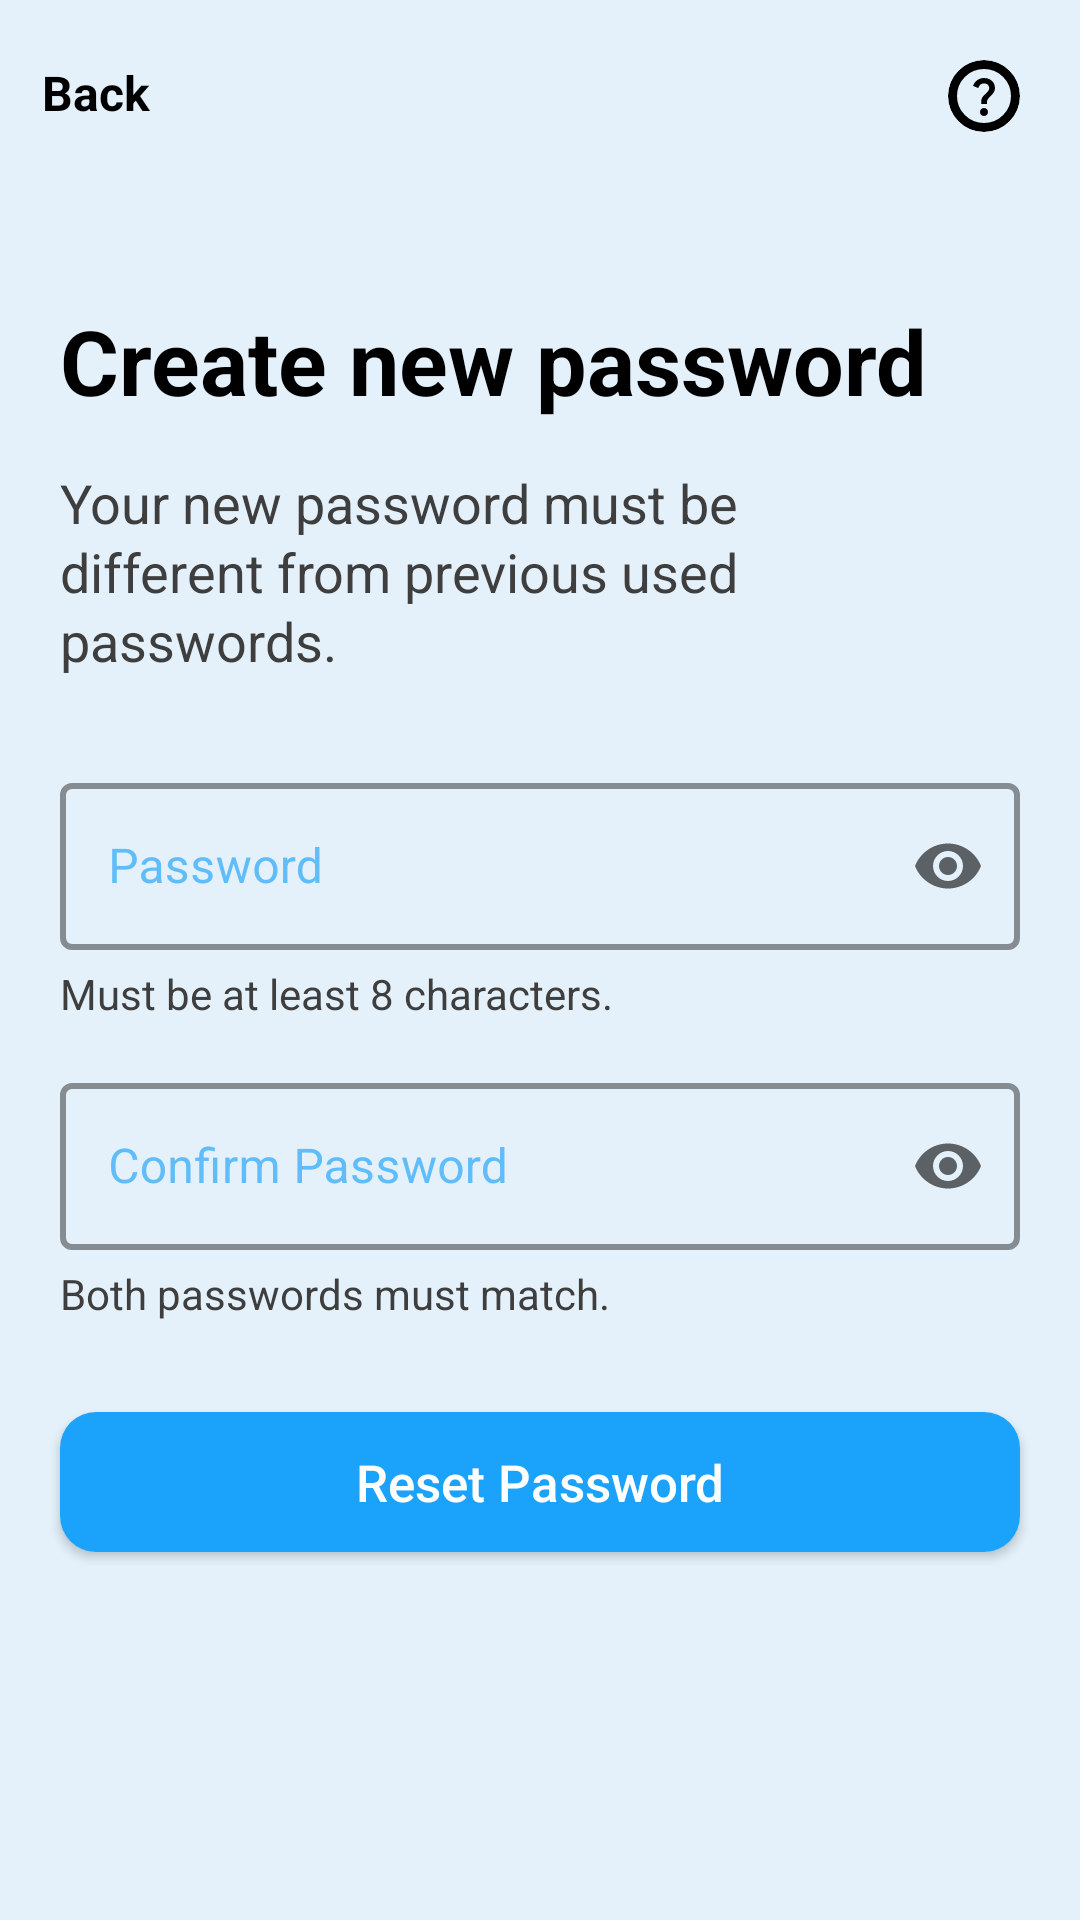

Write the Android layout XML for this screen, with the resource values it uses.
<!-- AndroidManifest.xml: application theme Theme.UI -->
<!-- res/layout/activity_main3.xml -->
<?xml version="1.0" encoding="utf-8"?>
<androidx.constraintlayout.widget.ConstraintLayout xmlns:android="http://schemas.android.com/apk/res/android"
    xmlns:app="http://schemas.android.com/apk/res-auto"
    android:layout_width="match_parent"
    android:layout_height="match_parent"
    android:background="@color/baseY">

    <androidx.appcompat.widget.LinearLayoutCompat
        android:id="@+id/backBtn"
        android:layout_width="wrap_content"
        android:layout_height="wrap_content"
        android:layout_marginTop="10dp"
        android:padding="10dp"
        app:layout_constraintStart_toStartOf="parent"
        app:layout_constraintTop_toTopOf="parent">

        <ImageView
            android:layout_width="wrap_content"
            android:layout_height="wrap_content"
            android:src="@drawable/baseline_arrow_back_24" />

        <TextView
            android:layout_width="wrap_content"
            android:layout_height="wrap_content"
            android:layout_gravity="center"
            android:text=" Back"
            android:textColor="@color/black"
            android:textSize="16dp"
            android:textStyle="bold" />
    </androidx.appcompat.widget.LinearLayoutCompat>

    <com.google.android.material.card.MaterialCardView
        android:layout_width="wrap_content"
        android:layout_height="wrap_content"
        android:layout_marginTop="20dp"
        android:layout_marginEnd="20dp"
        app:cardBackgroundColor="@color/baseY"
        app:cardCornerRadius="15dp"
        app:cardElevation="0dp"
        app:layout_constraintEnd_toEndOf="parent"
        app:layout_constraintTop_toTopOf="parent"
        app:strokeColor="@color/black"
        app:strokeWidth="3dp"

        >

        <ImageView
            android:layout_width="24dp"
            android:layout_height="24dp"
            android:padding="4dp"
            android:src="@drawable/baseline_question_mark_24" />
    </com.google.android.material.card.MaterialCardView>


    <TextView
        android:id="@+id/textView2"
        android:layout_width="wrap_content"
        android:layout_height="wrap_content"
        android:layout_marginStart="20dp"
        android:layout_marginTop="100dp"
        android:text="Create new password"

        android:textColor="@color/black"
        android:textSize="30sp"
        android:textStyle="bold"
        app:layout_constraintStart_toStartOf="parent"
        app:layout_constraintTop_toTopOf="parent" />

    <TextView
        android:id="@+id/textView"
        android:layout_width="match_parent"
        android:layout_height="wrap_content"
        android:layout_marginStart="20dp"
        android:layout_marginTop="15dp"
        android:layout_marginEnd="70dp"
        android:lineSpacingExtra="2sp"
        android:text="Your new password must be different
from previous used passwords."
        android:textColor="@color/fade"
        android:textSize="18sp"
        app:layout_constraintEnd_toEndOf="parent"
        app:layout_constraintStart_toStartOf="parent"
        app:layout_constraintTop_toBottomOf="@+id/textView2" />

    <com.google.android.material.textfield.TextInputLayout
        android:id="@+id/outlinedTextField"
        style="@style/Widget.MaterialComponents.TextInputLayout.OutlinedBox"
        android:layout_width="match_parent"
        android:layout_height="wrap_content"
        android:layout_marginHorizontal="20dp"
        android:layout_marginTop="30dp"
        android:hint="Password"
        android:textColorHint="@color/baseZ"
        app:boxStrokeColor="@color/base"
        app:boxStrokeWidth="2dp"
        app:endIconMode="password_toggle"
        app:hintTextColor="@color/base"
        app:layout_constraintCircleRadius="20dp"
        app:layout_constraintTop_toBottomOf="@+id/textView"

        >

        <com.google.android.material.textfield.TextInputEditText
            android:id="@+id/pass"
            android:layout_width="match_parent"
            android:layout_height="wrap_content"
            android:inputType="textPassword"
            android:textColor="@color/black"


            />

        <TextView
            android:layout_width="wrap_content"
            android:layout_height="wrap_content"
            android:layout_marginTop="5dp"
            android:text="Must be at least 8 characters."
            android:textColor="@color/fade" />

    </com.google.android.material.textfield.TextInputLayout>

    <com.google.android.material.textfield.TextInputLayout
        android:id="@+id/outlinedTextField2"
        style="@style/Widget.MaterialComponents.TextInputLayout.OutlinedBox"
        android:layout_width="match_parent"
        android:layout_height="wrap_content"
        android:layout_marginHorizontal="20dp"

        android:layout_marginTop="15dp"
        android:hint="Confirm Password"
        android:textColorHint="@color/baseZ"
        app:boxStrokeColor="@color/base"
        app:boxStrokeWidth="2dp"
        app:endIconMode="password_toggle"
        app:hintTextColor="@color/base"
        app:layout_constraintCircleRadius="20dp"
        app:layout_constraintTop_toBottomOf="@+id/outlinedTextField"

        >

        <com.google.android.material.textfield.TextInputEditText
            android:id="@+id/rePass"
            android:layout_width="match_parent"
            android:layout_height="wrap_content"
            android:inputType="textPassword"
            android:textColor="@color/black"

            />

        <TextView
            android:layout_width="wrap_content"
            android:layout_height="wrap_content"
            android:layout_marginTop="5dp"
            android:text="Both passwords must match."
            android:textColor="@color/fade" />

    </com.google.android.material.textfield.TextInputLayout>


    <androidx.cardview.widget.CardView
        android:layout_width="match_parent"
        android:layout_height="wrap_content"
        android:layout_marginHorizontal="20dp"
        android:layout_marginTop="30dp"
        app:cardCornerRadius="12dp"
        app:layout_constraintEnd_toEndOf="parent"
        app:layout_constraintStart_toStartOf="parent"
        app:layout_constraintTop_toBottomOf="@+id/outlinedTextField2">

        <Button
            android:id="@+id/resrtButton"
            android:layout_width="match_parent"
            android:layout_height="60dp"
            android:layout_marginStart="-7dp"
            android:layout_marginTop="-7dp"
            android:layout_marginEnd="-7dp"
            android:layout_marginBottom="-7dp"
            android:backgroundTint="@color/base"
            android:text="Reset Password"
            android:textAllCaps="false"
            android:textColor="@color/white"
            android:textSize="17sp"

            />
    </androidx.cardview.widget.CardView>


</androidx.constraintlayout.widget.ConstraintLayout>
<!-- resources referenced by this layout -->
<resources>
  <color name="base">#1ba2fb</color>
  <color name="baseY">#E4F1FA</color>
  <color name="baseZ">#60BDFA</color>
  <color name="black">#FF000000</color>
  <color name="fade">#3E3E3E</color>
  <color name="white">#FFFFFFFF</color>
  <!-- drawable baseline_question_mark_24 (drawable) -->
  <vector xmlns:android="http://schemas.android.com/apk/res/android"
      android:width="24dp"
      android:height="24dp"
      android:viewportWidth="24"
      android:viewportHeight="24">
      <path
          android:fillColor="@android:color/black"
          android:pathData="M11.07,12.85c0.77,-1.39 2.25,-2.21 3.11,-3.44c0.91,-1.29 0.4,-3.7 -2.18,-3.7c-1.69,0 -2.52,1.28 -2.87,2.34L6.54,6.96C7.25,4.83 9.18,3 11.99,3c2.35,0 3.96,1.07 4.78,2.41c0.7,1.15 1.11,3.3 0.03,4.9c-1.2,1.77 -2.35,2.31 -2.97,3.45c-0.25,0.46 -0.35,0.76 -0.35,2.24h-2.89C10.58,15.22 10.46,13.95 11.07,12.85zM14,20c0,1.1 -0.9,2 -2,2s-2,-0.9 -2,-2c0,-1.1 0.9,-2 2,-2S14,18.9 14,20z" />
  </vector>
  <style name="Theme.UI" parent="Theme.MaterialComponents.DayNight.NoActionBar">
          
          <item name="colorPrimary">@color/purple_500</item>
          <item name="colorPrimaryVariant">@color/purple_700</item>
          <item name="colorOnPrimary">@color/white</item>
          
          <item name="colorSecondary">@color/teal_200</item>
          <item name="colorSecondaryVariant">@color/teal_700</item>
          <item name="colorOnSecondary">@color/black</item>
          
          <item name="android:statusBarColor">@color/baseX</item>
          <item name="android:windowLightStatusBar">true</item>
          
      </style>
  <color name="purple_500">#FF6200EE</color>
  <color name="purple_700">#FF3700B3</color>
  <color name="teal_200">#FF03DAC5</color>
  <color name="teal_700">#FF018786</color>
  <color name="baseX">#D1E8F8</color>
</resources>
